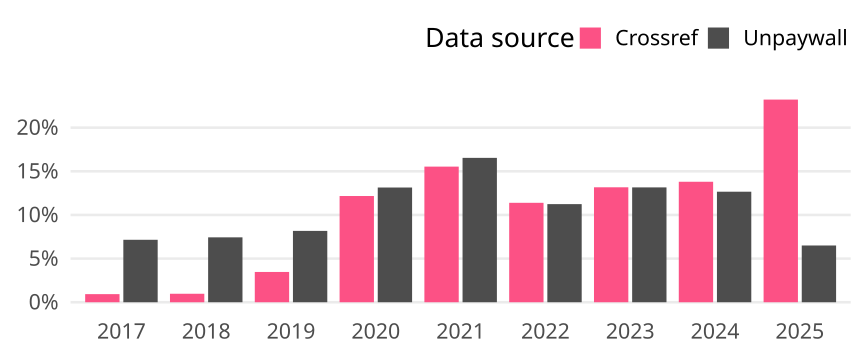

The file beside this chart, header and first rows:
cr_year, cat, article_total, name, oa_articles, oa_share
2017, Global, 10552, Crossref, 98, 0.009287
2017, Global, 10552, Unpaywall, 755, 0.07155
2018, Global, 10183, Crossref, 99, 0.009722
2018, Global, 10183, Unpaywall, 757, 0.07434
2019, Global, 10840, Crossref, 376, 0.03469
2019, Global, 10840, Unpaywall, 886, 0.08173
2020, Global, 10691, Crossref, 1301, 0.1217
2020, Global, 10691, Unpaywall, 1405, 0.1314
2021, Global, 8689, Crossref, 1350, 0.1554
2021, Global, 8689, Unpaywall, 1437, 0.1654
2022, Global, 9342, Crossref, 1064, 0.1139
2022, Global, 9342, Unpaywall, 1050, 0.1124
2023, Global, 7913, Crossref, 1042, 0.1317
2023, Global, 7913, Unpaywall, 1041, 0.1316
2024, Global, 8332, Crossref, 1150, 0.138
2024, Global, 8332, Unpaywall, 1055, 0.1266
2025, Global, 1400, Crossref, 325, 0.2321
2025, Global, 1400, Unpaywall, 91, 0.065
